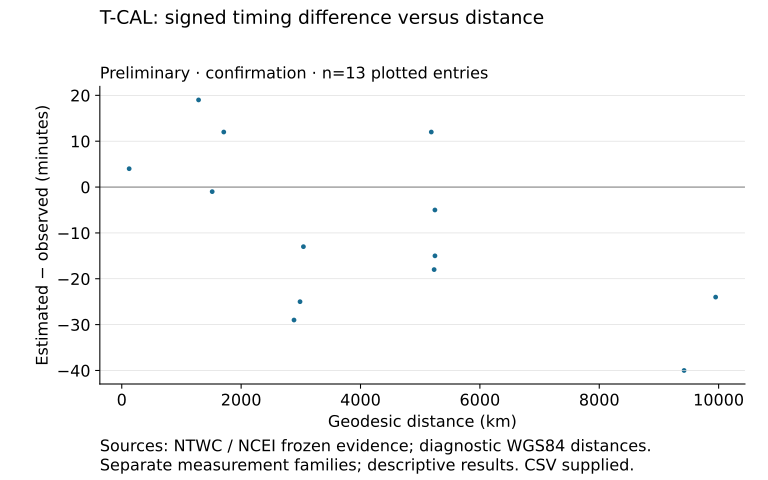

The table this chart was drawn from, first rows:
amplitude_native, amplitude_units, coordinate_crs_native, definition_conflict_candidate, depth_km, distance_km, entity_cluster_id, era, event_id, header_family, identity_scope, identity_tier, magnitude, measurement_family, mechanism, native_distance_km, native_period, observed_clock_second, origin_difference_seconds, physical_site_id, precision_seconds, provider, qualifier, r0
unknown, unknown, unknown, False, 16.54, 2987, unknown, 2014plus, usb000sk6k, estimated_observed_utc_jday, source_qualified_geographic_site, header_exact, 7.0, NTWC, reverse_boundary_junction, unknown, unknown, unknown, unknown, ntwc-header-site:9fcabb941c66168537f5e6b…, unknown, unknown, unknown, unknown
unknown, unknown, unknown, False, 16.54, 3044, unknown, 2014plus, usb000sk6k, estimated_observed_utc_jday, source_qualified_geographic_site, header_exact, 7.0, NTWC, reverse_boundary_junction, unknown, unknown, unknown, unknown, ntwc-header-site:74ab69f97e4052707b64b96…, unknown, unknown, unknown, unknown
unknown, unknown, unknown, False, 23.0, 124, unknown, 2007-2013, usp000jeag, estimated_observed_utc_jday, source_qualified_geographic_site, header_exact, 7.1, NTWC, normal, unknown, unknown, unknown, unknown, ntwc-header-site:5cbcc33eb7c3711795d1d78…, unknown, unknown, unknown, unknown
unknown, unknown, unknown, False, 28.0, 1515, unknown, 2007-2013, usp000jr83, estimated_observed_utc_jday, source_qualified_geographic_site, header_exact, 7.6, NTWC, intraplate_reverse, unknown, unknown, unknown, unknown, ntwc-header-site:dcef0a689fa4553ba5de2cd…, unknown, unknown, unknown, unknown
unknown, unknown, unknown, False, 28.0, 1709, unknown, 2007-2013, usp000jr83, estimated_observed_utc_jday, source_qualified_geographic_site, header_exact, 7.6, NTWC, intraplate_reverse, unknown, unknown, unknown, unknown, ntwc-header-site:82270b7fdebb80097fb956d…, unknown, unknown, unknown, unknown
unknown, unknown, unknown, False, 28.0, 2886, unknown, 2007-2013, usp000jr83, estimated_observed_utc_jday, source_qualified_geographic_site, header_exact, 7.6, NTWC, intraplate_reverse, unknown, unknown, unknown, unknown, ntwc-header-site:9c0cc88deef00a6e0e1bb2e…, unknown, unknown, unknown, unknown
unknown, unknown, unknown, False, 31.0, 5186, unknown, 2007-2013, usp000gv5p, computed_observed_utc, authoritative_provider_site, header_exact, 7.6, NTWC, boundary_or_interface_thrust, unknown, unknown, unknown, unknown, coops:1617433, unknown, unknown, unknown, unknown
unknown, unknown, unknown, False, 31.0, 5234, unknown, 2007-2013, usp000gv5p, computed_observed_utc, authoritative_provider_site, header_exact, 7.6, NTWC, boundary_or_interface_thrust, unknown, unknown, unknown, unknown, coops:1612340, unknown, unknown, unknown, unknown
unknown, unknown, unknown, False, 31.0, 5247, unknown, 2007-2013, usp000gv5p, computed_observed_utc, authoritative_provider_site, header_exact, 7.6, NTWC, boundary_or_interface_thrust, unknown, unknown, unknown, unknown, coops:1615680, unknown, unknown, unknown, unknown
unknown, unknown, unknown, False, 31.0, 5247, unknown, 2007-2013, usp000gv5p, computed_observed_utc, authoritative_provider_site, header_exact, 7.6, NTWC, boundary_or_interface_thrust, unknown, unknown, unknown, unknown, coops:1611400, unknown, unknown, unknown, unknown
unknown, unknown, unknown, False, 31.0, 9421, unknown, 2007-2013, usp000gv5p, computed_observed_utc, source_qualified_geographic_site, header_exact, 7.6, NTWC, boundary_or_interface_thrust, unknown, unknown, unknown, unknown, ntwc-header-site:d324effd59b199b7cefb614…, unknown, unknown, unknown, unknown
unknown, unknown, unknown, False, 31.0, 9950, unknown, 2007-2013, usp000gv5p, computed_observed_utc, source_qualified_geographic_site, header_exact, 7.6, NTWC, boundary_or_interface_thrust, unknown, unknown, unknown, unknown, ntwc-header-site:8be016a07b3bf0ee8dde823…, unknown, unknown, unknown, unknown
unknown, unknown, unknown, False, 35.0, 1287, unknown, 2007-2013, usp000jrsw, estimated_observed_utc_jday, source_qualified_geographic_site, header_exact, 7.6, NTWC, boundary_or_interface_thrust, unknown, unknown, unknown, unknown, ntwc-header-site:d324effd59b199b7cefb614…, unknown, unknown, unknown, unknown
